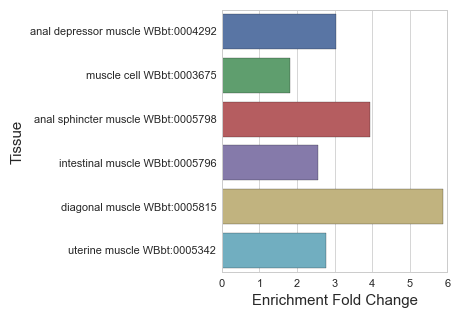

The table this chart was drawn from, first rows:
#WBPaper00031003_24hr_muscle_enriched_WB…
, Tissue, Expected, Observed, Enrichment Fold Change, Q value
2, anal depressor muscle WBbt:0004292, 28.67, 87.0, 3.035, 3.782659213520718e-21
4, muscle cell WBbt:0003675, 92.82, 168.0, 1.81, 1.8320685594131624e-17
0, anal sphincter muscle WBbt:0005798, 8.376, 33.0, 3.94, 6.591659350710173e-11
3, intestinal muscle WBbt:0005796, 13.28, 34.0, 2.56, 7.652926752227833e-06
5, diagonal muscle WBbt:0005815, 1.703, 10.0, 5.874, 2.1698001997645394e-05
1, uterine muscle WBbt:0005342, 8.989, 25.0, 2.781, 4.288299661365076e-05
